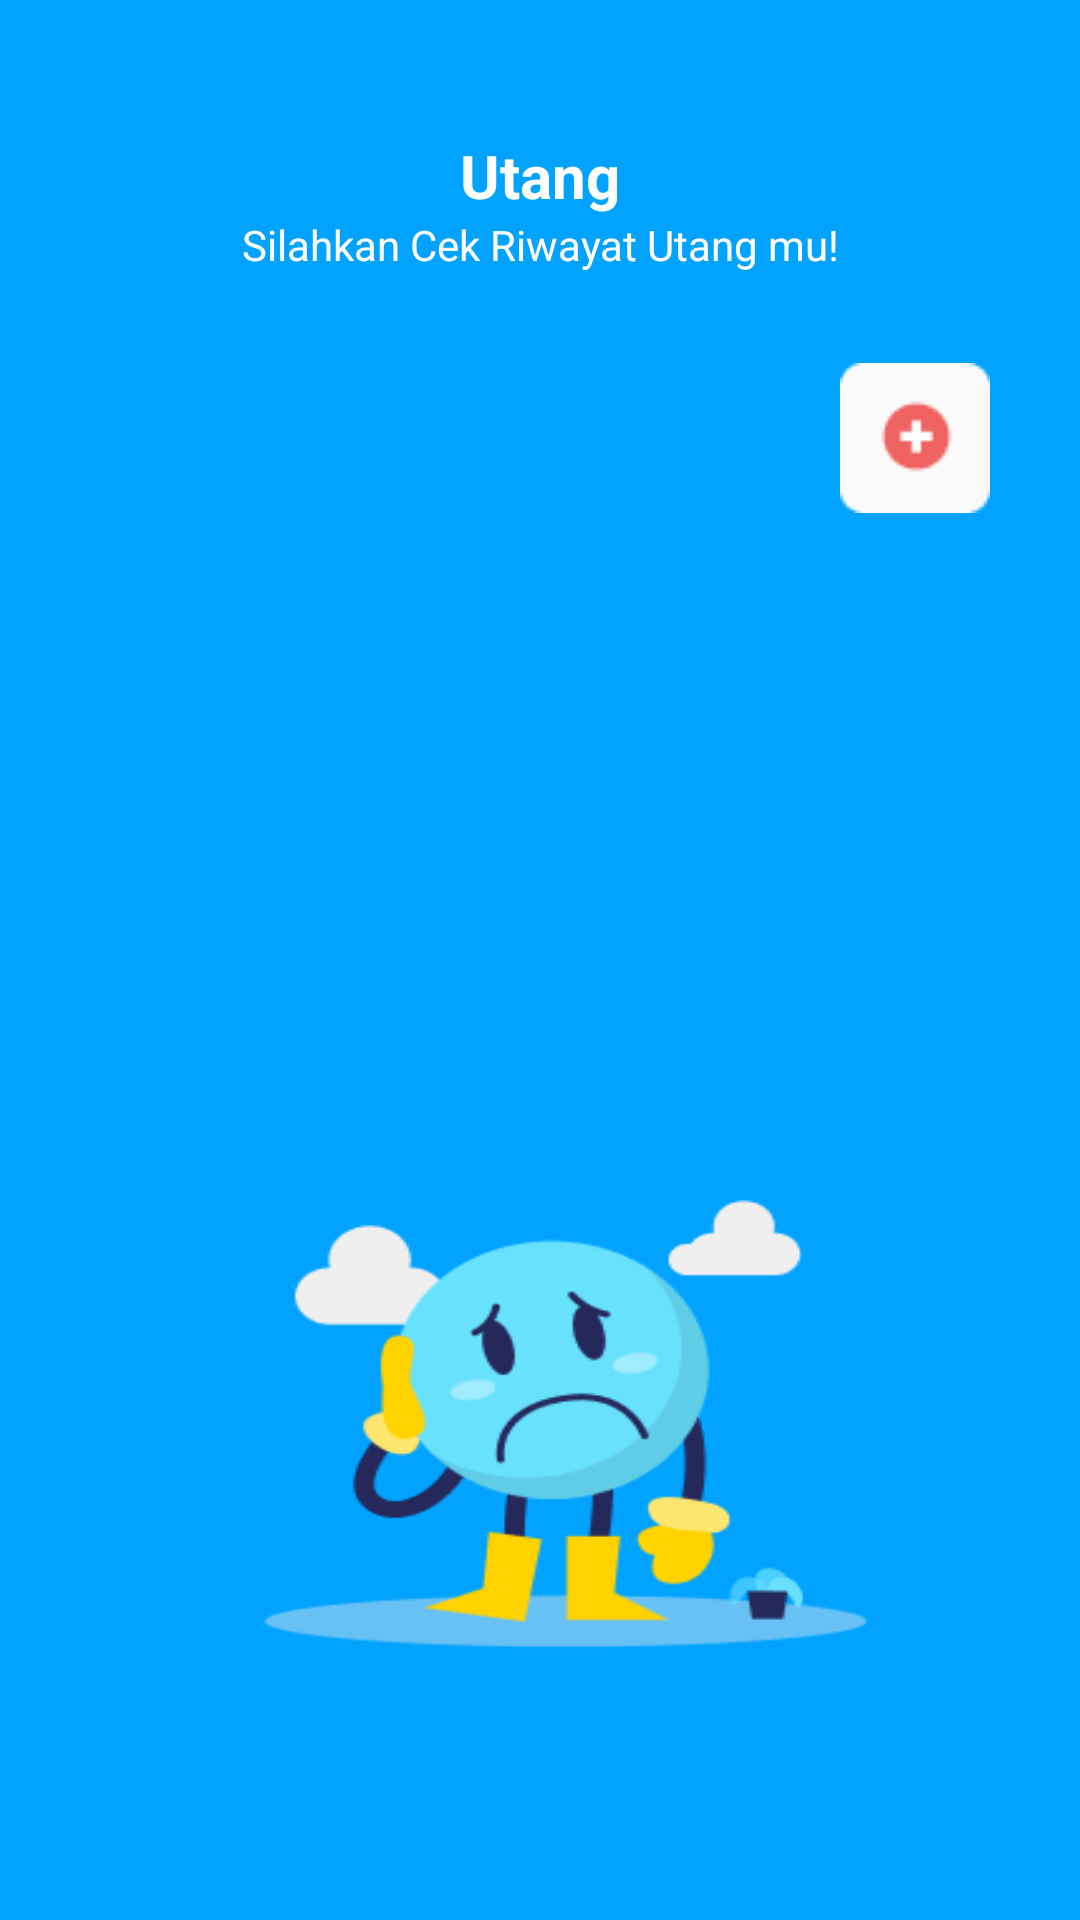

Android layout source for this screen:
<!-- AndroidManifest.xml: application theme Theme.Pencatatan_keuangan -->
<!-- res/layout/activity_utang.xml -->
<?xml version="1.0" encoding="utf-8"?>
<androidx.constraintlayout.widget.ConstraintLayout xmlns:android="http://schemas.android.com/apk/res/android"
    xmlns:app="http://schemas.android.com/apk/res-auto"
    xmlns:tools="http://schemas.android.com/tools"
    android:layout_width="match_parent"
    android:layout_height="match_parent"
    android:id="@+id/constraint_main"
    android:background="@drawable/utang_bg"
    tools:context=".Utang_Activity">

    <RelativeLayout
        android:id="@+id/title_page_bar"
        android:layout_width="match_parent"
        android:layout_height="wrap_content"
        android:layout_marginTop="45dp"
        app:layout_constraintEnd_toEndOf="parent"
        app:layout_constraintStart_toStartOf="parent"
        app:layout_constraintTop_toTopOf="parent">

        <TextView
            android:id="@+id/page_title"
            android:layout_width="match_parent"
            android:layout_height="wrap_content"
            android:gravity="center"
            android:text="Utang"
            android:textColor="@color/white"
            android:textStyle="bold"
            android:textSize="20sp"/>

        <TextView
            android:id="@+id/keterangan"
            android:layout_width="match_parent"
            android:layout_height="wrap_content"
            android:gravity="center"
            android:text="Silahkan Cek Riwayat Utang mu!"
            android:textColor="@color/white"
            android:layout_below="@+id/page_title"/>

        <ImageButton
            android:id="@+id/add_tanggungan"
            android:layout_width="50dp"
            android:layout_height="50dp"
            android:layout_below="@+id/keterangan"
            android:layout_marginTop="30dp"
            android:layout_marginRight="30dp"
            android:layout_alignParentEnd="true"
            android:src="@drawable/add_btn"/>

    </RelativeLayout>

    <androidx.core.widget.NestedScrollView
        android:layout_width="match_parent"
        android:layout_height="match_parent"
        android:layout_marginTop="180dp"
        android:padding="20dp"
        app:layout_constraintEnd_toEndOf="parent"
        app:layout_constraintHorizontal_bias="0.0"
        app:layout_constraintStart_toStartOf="parent"
        app:layout_constraintTop_toTopOf="parent">

        <androidx.recyclerview.widget.RecyclerView
            android:id="@+id/rvVidDet"
            android:layout_width="match_parent"
            android:layout_height="wrap_content"
            tools:listitem="@layout/piutang_recyle_view" />

    </androidx.core.widget.NestedScrollView>
    


</androidx.constraintlayout.widget.ConstraintLayout>
<!-- resources referenced by this layout -->
<resources>
  <!-- drawable add_btn: png bitmap (drawable, 774 bytes) -->
  <!-- drawable utang_bg: png bitmap (drawable, 15537 bytes) -->
  <style name="Theme.Pencatatan_keuangan" parent="Base.Theme.Pencatatan_keuangan" />
  <style name="Base.Theme.Pencatatan_keuangan" parent="Theme.Material3.DayNight.NoActionBar">
          
          
      </style>
  <!-- not gathered from this repository: default colours our renderer supplied (Android Studio template values) -->
  <color name="white">#FFFFFFFF</color>
</resources>
